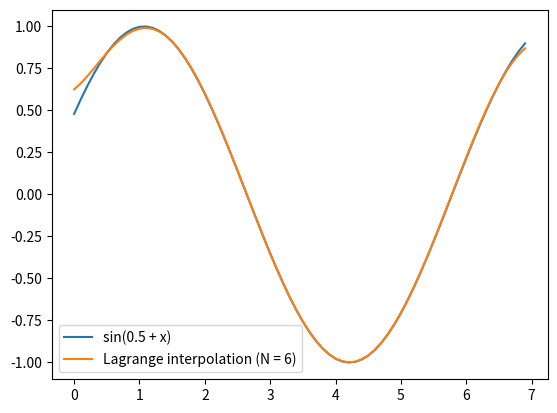

The matplotlib source for this figure:
#!/usr/bin/env python3
# -*- coding: utf-8 -*-

import math
import operator
import functools

def L(x, xs, ys):
    y = 0.0
    for i, (xi, yi) in enumerate(zip(xs, ys)):
        l = 1.0
        m = 1.0
        for j, xj in enumerate(xs):
            if j == i:
                continue
            l *= (x - xj)
            m *= (xi - xj)
        l *= yi
        l /= m
        y += l
    return y

def main():
    from matplotlib import pyplot as plt

    points_x = [0.5 + x for x in range(7)]
    points_y = [math.sin(0.5 + x) for x in points_x]

    xs = [x / 10 for x in range(70)]
    ys = [math.sin(0.5 + x) for x in xs]
    iy = [L(x, points_x, points_y) for x in xs]

    plt.plot(xs, ys, label="sin(0.5 + x)")
    plt.plot(xs, iy, label=f"Lagrange interpolation (N = {len(points_x) - 1})")
    plt.legend()
    plt.show()

if __name__ == '__main__':
    main()
